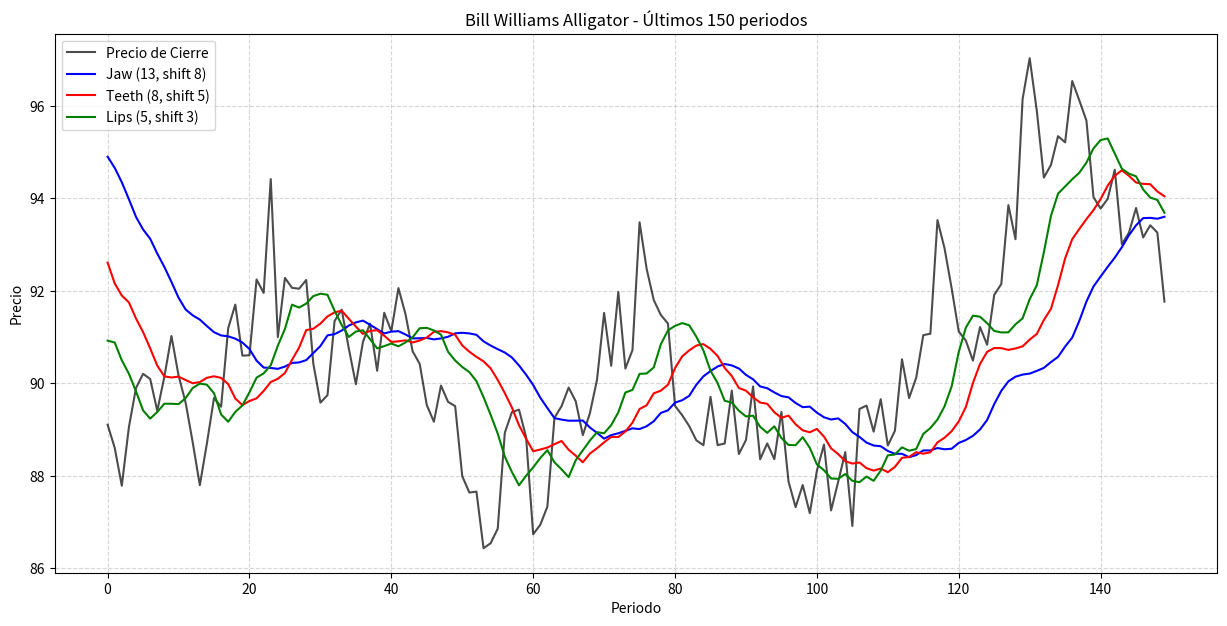
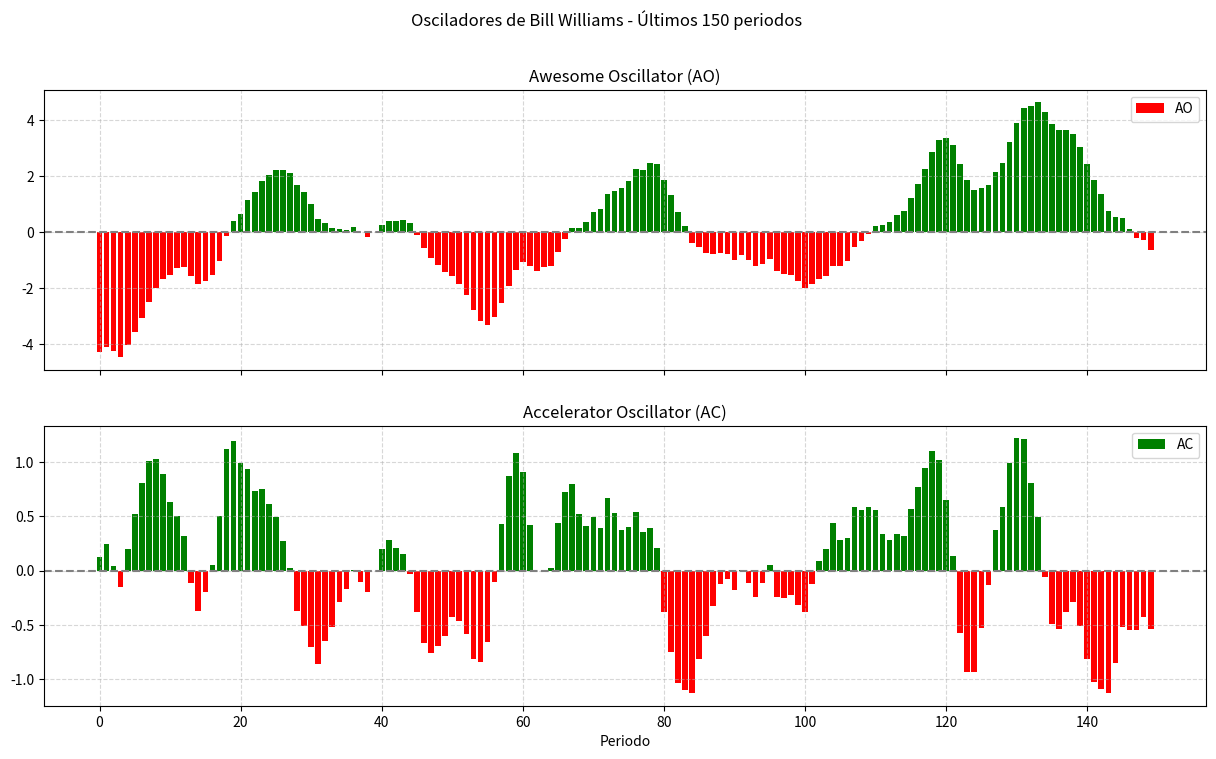

The matplotlib source for these figures, in order:
import pandas as pd
import numpy as np
import matplotlib.pyplot as plt
import matplotlib as mpl

# Es una buena práctica configurar el backend al principio del script.
# Si se ejecuta en un entorno sin GUI (como un servidor o notebook),
# 'Agg' es una mejor opción que 'TkAgg'.
# mpl.use('TkAgg') 

class WilliamsIndicators:
    """
    Calcula un conjunto de indicadores técnicos de Bill Williams sobre un DataFrame de velas.

    Esta clase toma un DataFrame de pandas con datos OHLCV y calcula:
    - Alligator (Mandíbula, Dientes, Labios)
    - Awesome Oscillator (AO)
    - Accelerator Oscillator (AC)
    - Barras Divergentes (Bullish/Bearish)
    - Ventanas de Profitunity (Basado en MFI)

    El método principal es `calculate_all()`, que procesa los datos y devuelve
    un DataFrame con todos los indicadores añadidos como nuevas columnas.
    """

    def __init__(self, candles_df: pd.DataFrame):
        """
        Inicializa la clase con el DataFrame de velas.

        Args:
            candles_df (pd.DataFrame): DataFrame que debe contener las columnas
                                      'Open', 'High', 'Low', 'Close', 'Volume'.
                                      Las columnas se esperan en minúsculas por convención.
        """
        # Hacemos una copia para no modificar el DataFrame original
        self.data = candles_df.copy()
        
        # Estandarizar nombres de columnas a minúsculas para consistencia
        self.data.columns = [col.lower() for col in self.data.columns]
        
        required_cols = {'open', 'high', 'low', 'close', 'volume'}
        if not required_cols.issubset(self.data.columns):
            raise ValueError(f"El DataFrame debe contener las columnas: {required_cols}")

    def _smma(self, series: pd.Series, period: int) -> pd.Series:
        """
        Calcula la Media Móvil Suavizada (Smoothed Moving Average - SMMA/RMA).
        Pandas ewm(alpha=1/period) es la implementación correcta y eficiente.
        """
        return series.ewm(alpha=1/period, adjust=False).mean()

    def _calculate_alligator(self):
        """Calcula las tres líneas del Alligator y las añade al DataFrame."""
        median_price = (self.data['high'] + self.data['low']) / 2
        
        # Mandíbula (Jaw) - Línea azul
        jaw = self._smma(median_price, 13).shift(8)
        
        # Dientes (Teeth) - Línea roja
        teeth = self._smma(median_price, 8).shift(5)
        
        # Labios (Lips) - Línea verde
        lips = self._smma(median_price, 5).shift(3)
        
        self.data['alligator_jaw'] = jaw
        self.data['alligator_teeth'] = teeth
        self.data['alligator_lips'] = lips

    def _calculate_ao_ac(self):
        """Calcula el Awesome Oscillator (AO) y el Accelerator Oscillator (AC)."""
        median_price = (self.data['high'] + self.data['low']) / 2
        
        # Awesome Oscillator (AO)
        sma5 = median_price.rolling(window=5).mean()
        sma34 = median_price.rolling(window=34).mean()
        self.data['awesome_oscillator'] = sma5 - sma34
        
        # Accelerator Oscillator (AC)
        sma5_ao = self.data['awesome_oscillator'].rolling(window=5).mean()
        self.data['accelerator_oscillator'] = self.data['awesome_oscillator'] - sma5_ao

    def _calculate_divergent_bars(self):
        """Identifica barras divergentes alcistas (bullish) y bajistas (bearish)."""
        prev_low = self.data['low'].shift(1)
        prev_high = self.data['high'].shift(1)
        
        # Barra divergente alcista (Bullish Divergent Bar)
        # Mínimo actual más bajo que el anterior, y el cierre está en la mitad superior de la barra.
        is_bull_divergent = (self.data['low'] < prev_low) & \
                            (self.data['close'] > (self.data['high'] + self.data['low']) / 2)
        self.data['is_bull_divergent_bar'] = is_bull_divergent

        # Barra divergente bajista (Bearish Divergent Bar)
        # Máximo actual más alto que el anterior, y el cierre está en la mitad inferior de la barra.
        is_bear_divergent = (self.data['high'] > prev_high) & \
                            (self.data['close'] < (self.data['high'] + self.data['low']) / 2)
        self.data['is_bear_divergent_bar'] = is_bear_divergent

    def _calculate_profitunity_windows(self):
        """
        Calcula las "ventanas de profitunity" basadas en el MFI y el volumen.
        - Green: MFI y Volumen suben.
        - Squat: MFI sube, Volumen baja.
        - Fade: MFI y Volumen bajan.
        - Fake: MFI baja, Volumen sube.
        """
        mfi = (self.data['high'] - self.data['low']) / self.data['volume']
        mfi = mfi.replace([np.inf, -np.inf], np.nan) # Evitar división por cero

        mfi_up = mfi > mfi.shift(1)
        volume_up = self.data['volume'] > self.data['volume'].shift(1)

        conditions = [
            mfi_up & volume_up,
            mfi_up & ~volume_up,
            ~mfi_up & ~volume_up,
            ~mfi_up & volume_up
        ]
        choices = ['green', 'squat', 'fade', 'fake']
        
        self.data['profitunity_window'] = np.select(conditions, choices, default=None)

    def calculate_all(self) -> pd.DataFrame:
        """
        Ejecuta todos los cálculos de indicadores y devuelve el DataFrame completo.

        Returns:
            pd.DataFrame: El DataFrame original con columnas adicionales para cada indicador.
        """
        if len(self.data) < 34:
            # 34 es el periodo más largo usado (para el AO)
            raise ValueError("Se necesitan al menos 34 periodos (filas) de datos.")
            
        print("Calculando Alligator...")
        self._calculate_alligator()
        
        print("Calculando Awesome Oscillator y Accelerator Oscillator...")
        self._calculate_ao_ac()
        
        print("Identificando Barras Divergentes...")
        self._calculate_divergent_bars()
        
        print("Calculando Ventanas de Profitunity...")
        self._calculate_profitunity_windows()
        
        print("Cálculos completados.")
        return self.data

    def plot_alligator(self, num_records: int = 100):
        """
        Grafica el indicador Alligator junto con el precio de cierre.

        Args:
            num_records (int): Número de los últimos registros a graficar.
        """
        subset = self.data.tail(num_records).copy()
        subset.reset_index(inplace=True) # Usar un índice numérico para el eje x

        plt.figure(figsize=(15, 7))
        plt.title(f'Bill Williams Alligator - Últimos {num_records} periodos')
        
        # Graficar precios
        plt.plot(subset['close'], label='Precio de Cierre', color='black', alpha=0.7)
        
        # Graficar Alligator
        plt.plot(subset['alligator_jaw'], label='Jaw (13, shift 8)', color='blue')
        plt.plot(subset['alligator_teeth'], label='Teeth (8, shift 5)', color='red')
        plt.plot(subset['alligator_lips'], label='Lips (5, shift 3)', color='green')
        
        plt.legend()
        plt.grid(True, linestyle='--', alpha=0.5)
        plt.ylabel('Precio')
        plt.xlabel('Periodo')
        plt.show()

    def plot_oscillators(self, num_records: int = 100):
        """
        Grafica el Awesome Oscillator (AO) y el Accelerator Oscillator (AC).

        Args:
            num_records (int): Número de los últimos registros a graficar.
        """
        subset = self.data.tail(num_records).copy()
        subset.reset_index(inplace=True, drop=True)

        fig, (ax1, ax2) = plt.subplots(2, 1, figsize=(15, 8), sharex=True)
        fig.suptitle(f'Osciladores de Bill Williams - Últimos {num_records} periodos')

        # Awesome Oscillator (AO)
        colors_ao = ['green' if val >= 0 else 'red' for val in subset['awesome_oscillator']]
        ax1.bar(subset.index, subset['awesome_oscillator'], color=colors_ao, label='AO')
        ax1.axhline(0, color='grey', linestyle='--')
        ax1.set_title('Awesome Oscillator (AO)')
        ax1.grid(True, linestyle='--', alpha=0.5)
        ax1.legend()

        # Accelerator Oscillator (AC)
        colors_ac = ['green' if val >= 0 else 'red' for val in subset['accelerator_oscillator']]
        ax2.bar(subset.index, subset['accelerator_oscillator'], color=colors_ac, label='AC')
        ax2.axhline(0, color='grey', linestyle='--')
        ax2.set_title('Accelerator Oscillator (AC)')
        ax2.grid(True, linestyle='--', alpha=0.5)
        ax2.legend()
        
        plt.xlabel('Periodo')
        plt.show()


# --- Ejemplo de Uso ---
if __name__ == '__main__':
    # 1. Crear un DataFrame de ejemplo con datos de velas
    print("Creando datos de ejemplo...")
    np.random.seed(42)
    num_candles = 200
    prices = 100 + np.random.randn(num_candles).cumsum()
    sample_data = pd.DataFrame({
        'Open': prices + np.random.uniform(-0.5, 0.5, num_candles),
        'High': prices + np.random.uniform(0, 1, num_candles),
        'Low': prices - np.random.uniform(0, 1, num_candles),
        'Close': prices + np.random.uniform(-0.5, 0.5, num_candles),
        'Volume': np.random.randint(1000, 5000, num_candles)
    })
    # Asegurarse de que High sea el más alto y Low el más bajo
    sample_data['High'] = sample_data[['Open', 'High', 'Low', 'Close']].max(axis=1)
    sample_data['Low'] = sample_data[['Open', 'High', 'Low', 'Close']].min(axis=1)

    # 2. Instanciar la clase con los datos
    print("\nInicializando la clase WilliamsIndicators...")
    indicator_calculator = WilliamsIndicators(sample_data)

    # 3. Calcular todos los indicadores
    results_df = indicator_calculator.calculate_all()

    # 4. Mostrar los resultados
    print("\nDataFrame resultante con los indicadores (últimas 10 filas):")
    # Configurar pandas para mostrar todas las columnas
    pd.set_option('display.max_columns', None)
    print(results_df.tail(10))
    
    # 5. Graficar los indicadores
    print("\nGenerando gráficos...")
    indicator_calculator.plot_alligator(num_records=150)
    indicator_calculator.plot_oscillators(num_records=150)
